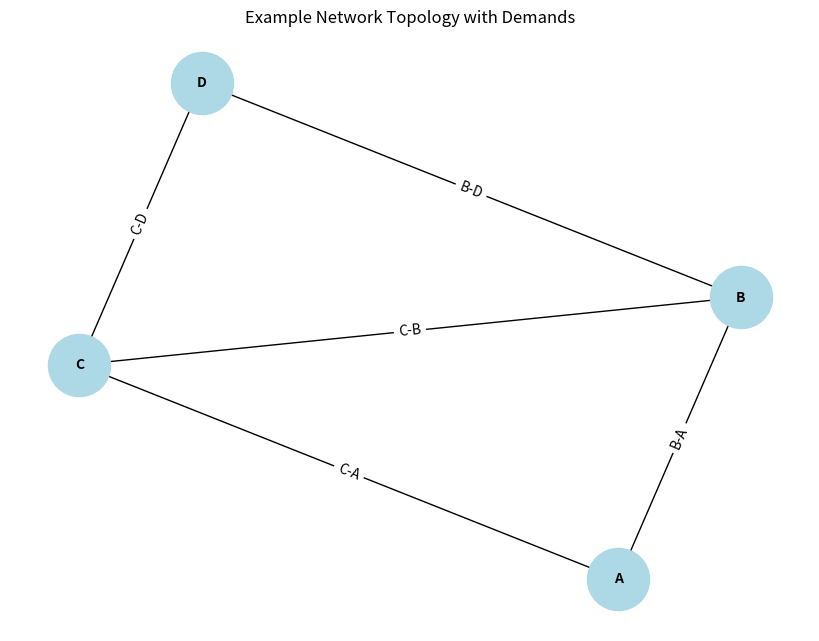

Source code (Python):
import collections
import networkx as nx
import matplotlib.pyplot as plt


def get_network_data():
    edges = {
        frozenset({'A', 'B'}),
        frozenset({'A', 'C'}),
        frozenset({'B', 'D'}),
        frozenset({'C', 'D'}),
        frozenset({'B', 'C'})
    }

    demands = [
        {'id': 0, 'source': 'A', 'target': 'D', 'value': 25},
        {'id': 1, 'source': 'B', 'target': 'C', 'value': 18}
    ]

    paths = {
        0: [
            [frozenset({'A', 'B'}), frozenset({'B', 'D'})],
            [frozenset({'A', 'C'}), frozenset({'C', 'D'})]
        ],
        1: [
            [frozenset({'B', 'C'})],
            [frozenset({'B', 'A'}), frozenset({'A', 'C'})],
            [frozenset({'B', 'D'}), frozenset({'D', 'C'})]
        ]
    }

    return {'edges': edges, 'demands': demands, 'paths': paths}


def visualize_network(network_data):
    G = nx.Graph()

    nodes = set()
    for edge_set in network_data['edges']:
        for node in edge_set:
            nodes.add(node)

    G.add_nodes_from(nodes)

    for edge_set in network_data['edges']:
        edge_list = list(edge_set)
        G.add_edge(edge_list[0], edge_list[1])

    pos = nx.spring_layout(G)

    plt.figure(figsize=(8, 6))
    nx.draw(G, pos, with_labels=True, node_color='lightblue', node_size=2000, font_size=10, font_weight='bold')
    nx.draw_networkx_edge_labels(G, pos, edge_labels={(u, v): f'{u}-{v}' for u, v in G.edges()})

    demand_labels = {}
    for demand in network_data['demands']:
        demand_labels[f"D{demand['id']}"] = f"{demand['source']}->{demand['target']} ({demand['value']})"

    plt.title("Example Network Topology with Demands")
    plt.axis('off')
    plt.show()


if __name__ == '__main__':
    net_data = get_network_data()
    visualize_network(net_data)
